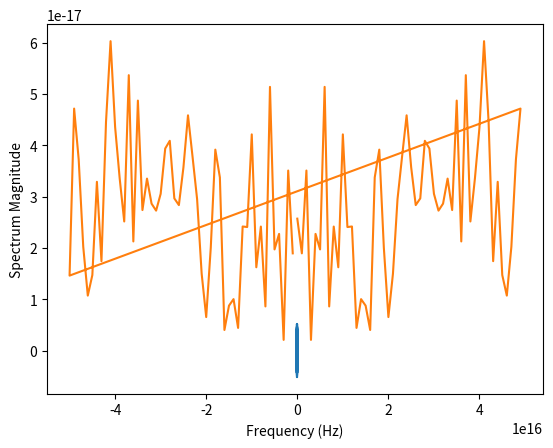
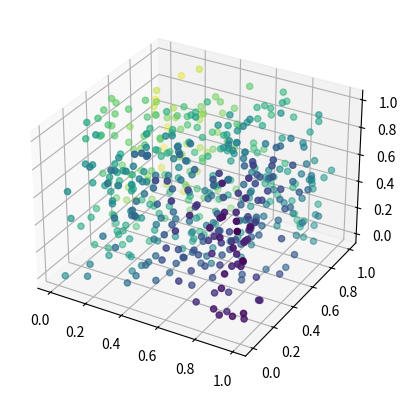

These charts were generated, in order, by the following Python code:
%pip install numpy
%pip install matplotlib
%pip install pandas
%pip install mayavi

import numpy as np
import pandas as pd
import matplotlib.pyplot as plt
from mpl_toolkits.mplot3d import Axes3D

hbar = 1.0545718e-34  # J s
c = 2.99792458e8  # m/s
mass = 1.6726219e-27  # kg (electron mass)
t_max = 1e-15  # s
dt = 1e-17  # s

fluctuations = []
for t in np.arange(0, t_max, dt):
    # Heisenberg uncertainty principle: ΔE Δt ≥ hbar/2
    de = hbar / (2 * dt)
    # Randomly sample energy fluctuation within allowed range
    fluctuation = np.random.uniform(-de, de)
    fluctuations.append(fluctuation)

fluctuation_series = pd.Series(fluctuations)
time_axis = pd.to_timedelta(np.arange(0, len(fluctuations)) * dt)
fluctuation_series.plot(kind="line", x=time_axis, ylabel="Energy Fluctuation (J)")
plt.xlabel("Time (s)")
plt.show()

fluctuations_array = np.array(fluctuations)
spectrum = np.fft.fft(fluctuations_array)

frequencies = np.fft.fftfreq(len(fluctuations_array), d=dt)
plt.plot(frequencies, np.abs(spectrum))
plt.xlabel("Frequency (Hz)")
plt.ylabel("Spectrum Magnitude")
plt.show()

def spatial_correlation(x1, y1, z1, x2, y2, z2, sigma):
  distance = np.sqrt((z1 - x2)**2 + (x1 - y2)**2 + (y1 - z2)**2)
  return np.exp(-distance**2 / (2 * sigma**2))

# Import relevant libraries

import matplotlib.pyplot as plt
import numpy as np
from mpl_toolkits.mplot3d import Axes3D

# Assign variable functions and execute the plot

fig = plt.figure()
ax = fig.add_subplot(111, projection='3d')
x, y, z = np.random.rand(3, 500)
ax.scatter (x, y, z, c=y-x, cmap='viridis')
plt.show()